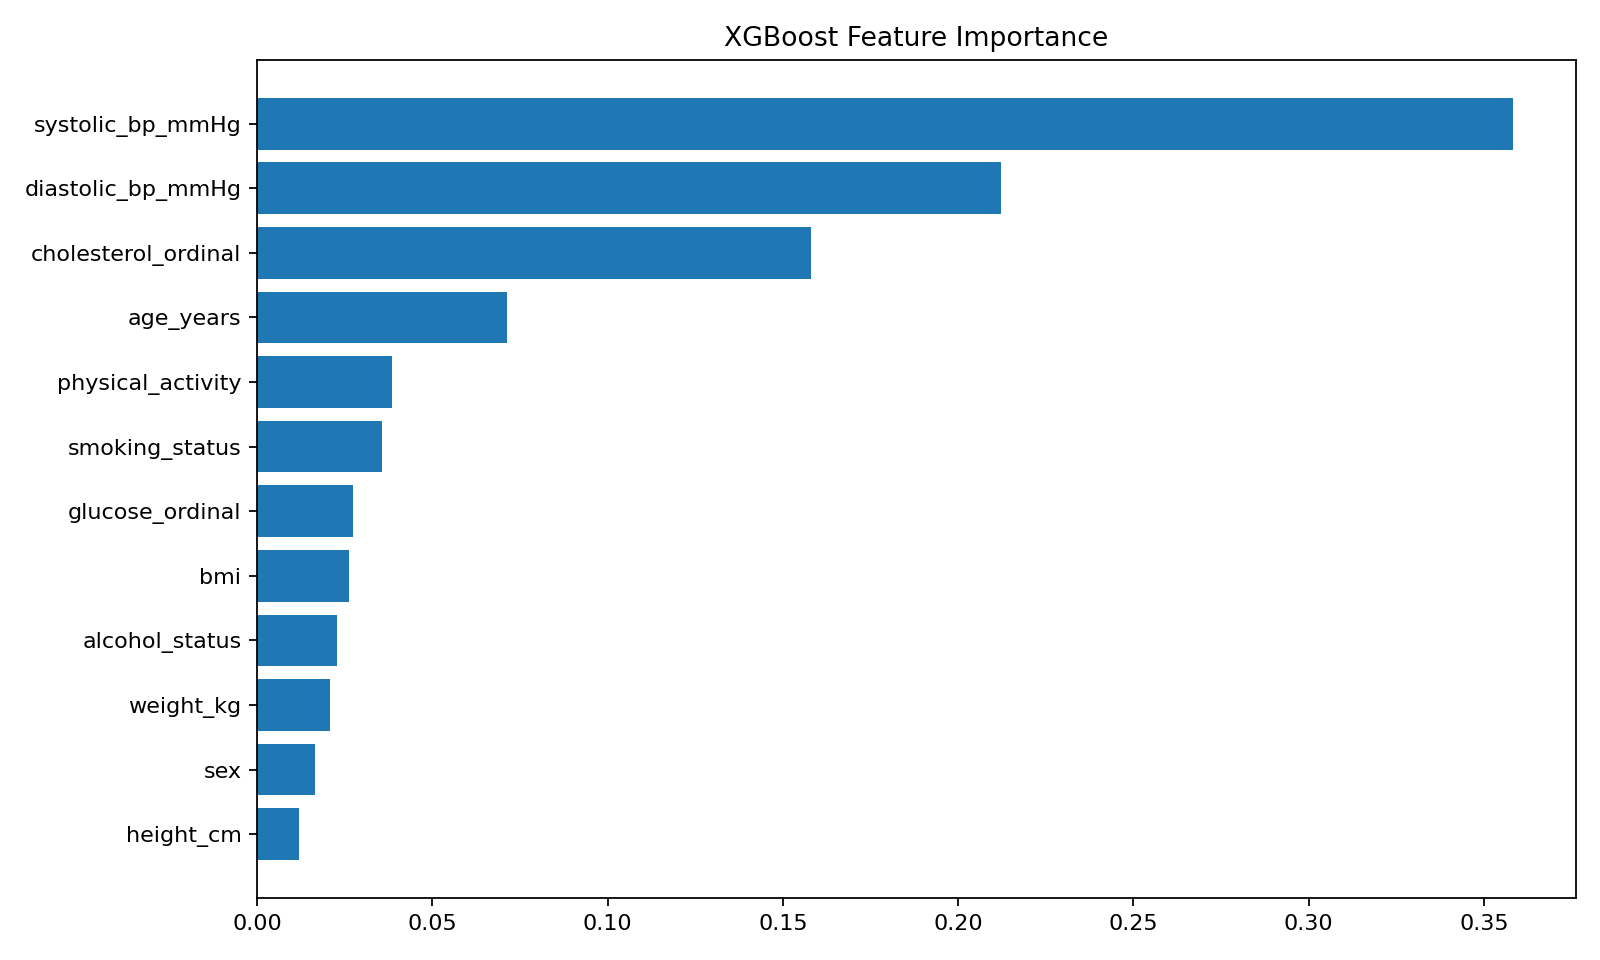

Data behind this chart, as committed beside it:
feature, importance
systolic_bp_mmHg, 0.3583
diastolic_bp_mmHg, 0.2123
cholesterol_ordinal, 0.1581
age_years, 0.07132
physical_activity, 0.0385
smoking_status, 0.0356
glucose_ordinal, 0.02747
bmi, 0.02617
alcohol_status, 0.02296
weight_kg, 0.02075
sex, 0.01649
height_cm, 0.01199
